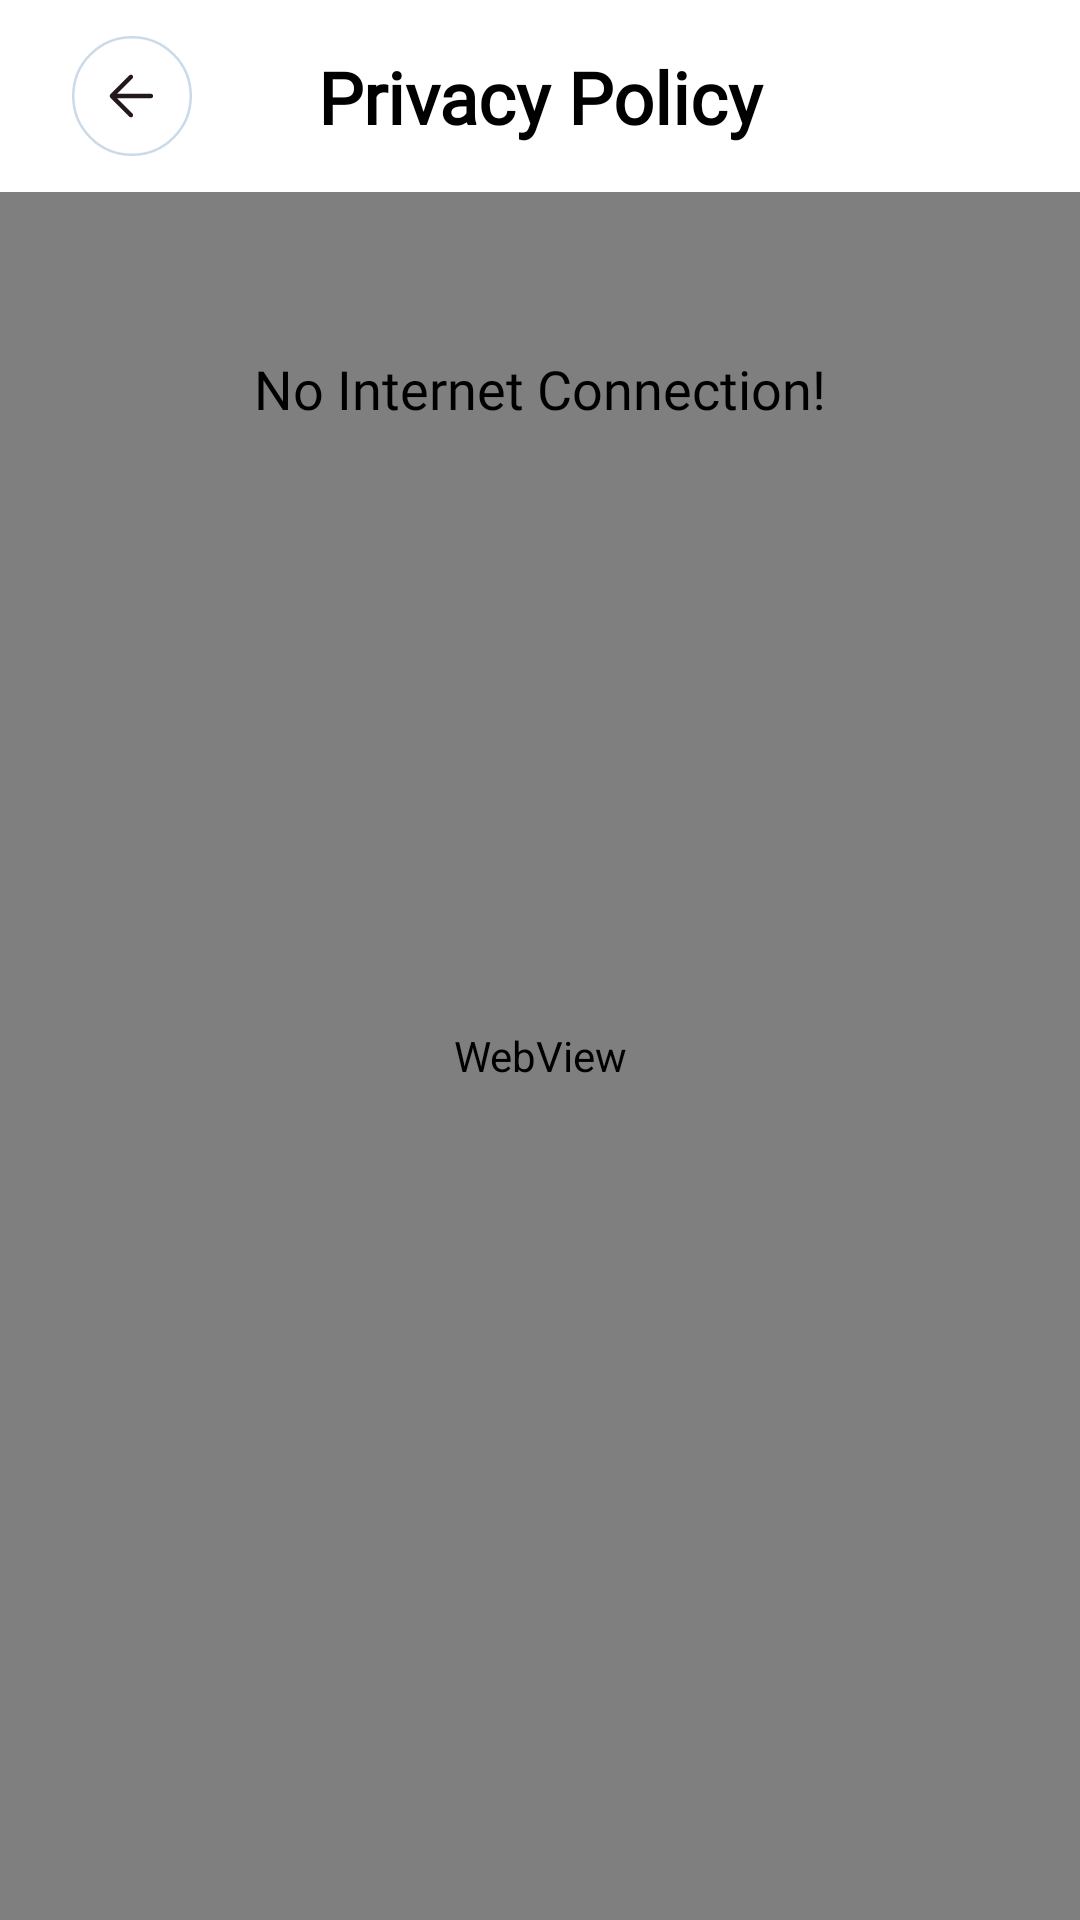

Here is an Android app screen rendered from its layout file. Give the layout XML and the strings, colors and styles it references.
<!-- AndroidManifest.xml: application theme Theme.BaseJava -->
<!-- res/layout/activity_policy.xml -->
<?xml version="1.0" encoding="utf-8"?>
<androidx.constraintlayout.widget.ConstraintLayout xmlns:android="http://schemas.android.com/apk/res/android"
    xmlns:app="http://schemas.android.com/apk/res-auto"
    android:layout_width="match_parent"
    android:layout_height="match_parent"
    android:background="@color/white">

    <androidx.constraintlayout.widget.ConstraintLayout
        android:id="@+id/clHeader"
        android:layout_width="match_parent"
        android:layout_height="64dp"
        app:layout_constraintEnd_toEndOf="parent"
        app:layout_constraintStart_toStartOf="parent"
        app:layout_constraintTop_toTopOf="parent">

        <TextView
            android:id="@+id/tvTitle"
            android:layout_width="0dp"
            android:layout_height="wrap_content"
            android:layout_marginStart="12dp"
            android:layout_marginEnd="80dp"
            android:fontFamily="@font/aeonik_pro_bold"
            android:gravity="center"
            android:text="@string/privacy_policy"
            android:textColor="#000000"
            android:textSize="24sp"
            android:textStyle="bold"
            app:layout_constraintBottom_toBottomOf="parent"
            app:layout_constraintEnd_toEndOf="parent"
            app:layout_constraintStart_toEndOf="@id/ivGone"
            app:layout_constraintTop_toTopOf="parent" />

        <ImageView
            android:id="@+id/ivGone"
            android:layout_width="48dp"
            android:layout_height="48dp"
            android:layout_marginStart="20dp"
            android:padding="4dp"
            android:src="@drawable/back_round"
            android:visibility="visible"
            app:layout_constraintBottom_toBottomOf="parent"
            app:layout_constraintStart_toStartOf="parent"
            app:layout_constraintTop_toTopOf="parent" />
    </androidx.constraintlayout.widget.ConstraintLayout>

    <WebView
        android:id="@+id/web_view"
        android:layout_width="match_parent"
        android:layout_height="0dp"
        app:layout_constraintBottom_toBottomOf="parent"
        app:layout_constraintEnd_toEndOf="parent"
        app:layout_constraintStart_toStartOf="parent"
        app:layout_constraintTop_toBottomOf="@+id/clHeader" />

    <LinearLayout
        android:id="@+id/ln_no_internet"
        android:layout_width="wrap_content"
        android:layout_height="wrap_content"
        android:layout_marginTop="16dp"
        android:gravity="center_horizontal"
        android:orientation="vertical"
        app:layout_constraintEnd_toEndOf="parent"
        app:layout_constraintStart_toStartOf="parent"
        app:layout_constraintTop_toBottomOf="@id/clHeader">

        <ImageView
            android:layout_width="wrap_content"
            android:layout_height="wrap_content"
            android:layout_marginBottom="40dp"
            android:contentDescription="@string/no_internet_connection"
            android:src="@drawable/ic_no_internet" />

        <TextView
            android:layout_width="wrap_content"
            android:layout_height="wrap_content"
            android:fontFamily="@font/aeonik_pro_regular"
            android:gravity="center"
            android:includeFontPadding="false"
            android:text="@string/no_internet_connection"
            android:textColor="#000000"
            android:textSize="18sp" />
    </LinearLayout>

</androidx.constraintlayout.widget.ConstraintLayout>
<!-- resources referenced by this layout -->
<resources>
  <color name="white">#FFFFFFFF</color>
  <!-- drawable back_round (drawable) -->
  <vector xmlns:android="http://schemas.android.com/apk/res/android"
      android:width="48dp"
      android:height="48dp"
      android:viewportWidth="48"
      android:viewportHeight="48">
    <path
        android:pathData="M24,0.5L24,0.5A23.5,23.5 0,0 1,47.5 24L47.5,24A23.5,23.5 0,0 1,24 47.5L24,47.5A23.5,23.5 0,0 1,0.5 24L0.5,24A23.5,23.5 0,0 1,24 0.5z"
        android:fillColor="#ffffff"/>
    <path
        android:strokeWidth="1"
        android:pathData="M24,0.5L24,0.5A23.5,23.5 0,0 1,47.5 24L47.5,24A23.5,23.5 0,0 1,24 47.5L24,47.5A23.5,23.5 0,0 1,0.5 24L0.5,24A23.5,23.5 0,0 1,24 0.5z"
        android:fillColor="#00000000"
        android:strokeColor="#CBDAE9"/>
    <group>
      <clip-path
          android:pathData="M10,10h28v28h-28z"/>
      <path
          android:pathData="M22.95,32.284L15.425,24.729C15.309,24.632 15.226,24.52 15.178,24.393C15.129,24.267 15.104,24.136 15.104,24C15.104,23.864 15.129,23.733 15.178,23.606C15.226,23.48 15.309,23.368 15.425,23.271L22.95,15.717C23.125,15.561 23.33,15.479 23.563,15.469C23.796,15.459 24,15.542 24.175,15.717C24.35,15.892 24.442,16.096 24.452,16.33C24.462,16.563 24.379,16.777 24.205,16.971L18.021,23.125H31.584C31.817,23.125 32.021,23.208 32.196,23.373C32.371,23.538 32.459,23.747 32.459,24C32.459,24.253 32.371,24.462 32.196,24.627C32.021,24.792 31.817,24.875 31.584,24.875H18.021L24.205,31.059C24.36,31.214 24.442,31.413 24.452,31.656C24.462,31.899 24.379,32.109 24.205,32.284C24.029,32.459 23.821,32.546 23.578,32.546C23.334,32.546 23.125,32.459 22.95,32.284Z"
          android:fillColor="#24181A"/>
    </group>
  </vector>
  <string name="no_internet_connection">No Internet Connection!</string>
  <string name="privacy_policy">Privacy Policy</string>
  <style name="Theme.BaseJava" parent="Base.Theme.BaseJava" />
  <style name="Base.Theme.BaseJava" parent="Theme.Material3.DayNight.NoActionBar">
          
          
      </style>
</resources>
